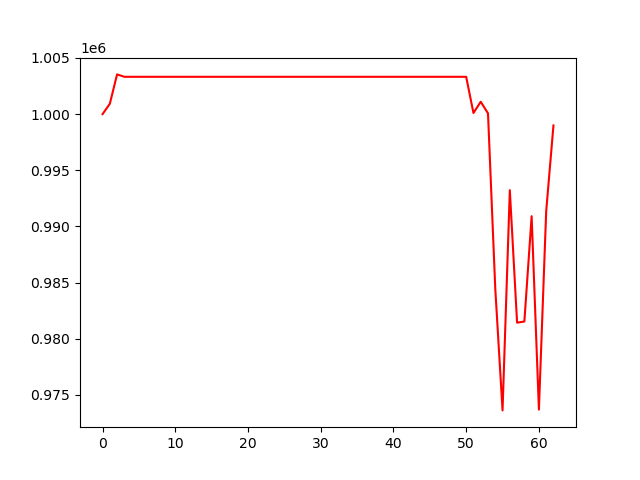

The data file committed next to this chart (first rows):
, 0
0, 1000000
1, 1000918
2, 1003537
3, 1003323
4, 1003323
5, 1003323
6, 1003323
7, 1003323
8, 1003323
9, 1003323
10, 1003323
11, 1003323
12, 1003323
13, 1003323
14, 1003323
15, 1003323
16, 1003323
17, 1003323
18, 1003323
19, 1003323
20, 1003323
21, 1003323
22, 1003323
23, 1003323
24, 1003323
25, 1003323
26, 1003323
27, 1003323
28, 1003323
29, 1003323
30, 1003323
31, 1003323
32, 1003323
33, 1003323
34, 1003323
35, 1003323
36, 1003323
37, 1003323
38, 1003323
39, 1003323
40, 1003323
41, 1003323
42, 1003323
43, 1003323
44, 1003323
45, 1003323
46, 1003323
47, 1003323
48, 1003323
49, 1003323
50, 1003323
51, 1000100
52, 1001101
53, 1000069
54, 984468
55, 973629
56, 993231
57, 981438
58, 981541
59, 990916
... 3 more rows
